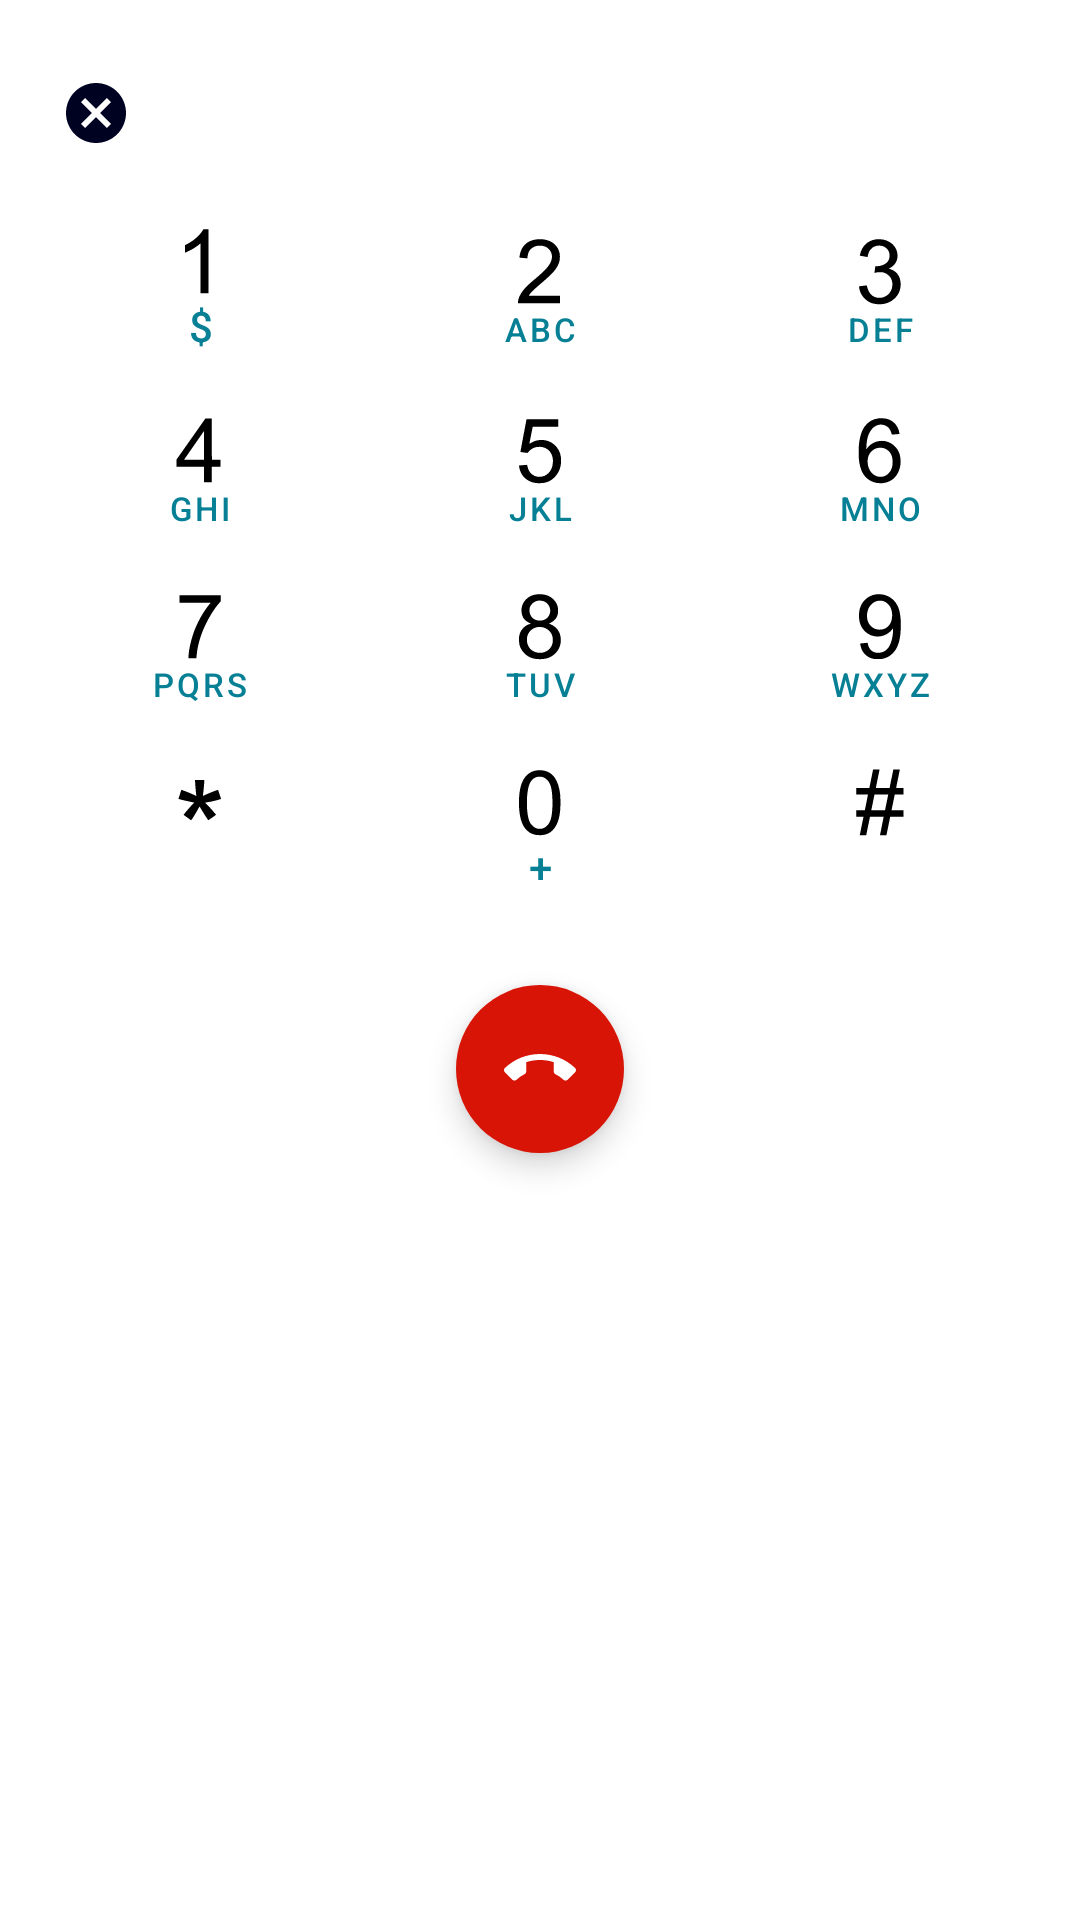

Android layout source for this screen:
<!-- AndroidManifest.xml: application theme Theme.Phone -->
<!-- res/layout/in_progress_call_dialpad.xml -->
<?xml version="1.0" encoding="utf-8"?>
<LinearLayout xmlns:android="http://schemas.android.com/apk/res/android"
    xmlns:tools="http://schemas.android.com/tools"
    android:layout_width="match_parent"
    android:layout_height="match_parent"
    xmlns:app="http://schemas.android.com/apk/res-auto"
    android:orientation="vertical"
    android:padding="10dp">

    <LinearLayout
        android:id="@+id/in_progress_call_dialpad_container"
        android:layout_width="match_parent"
        android:layout_height="55dp"
        android:orientation="horizontal">

        <ImageButton
            android:id="@+id/keypadCancelBtn"
            android:layout_width="wrap_content"
            android:layout_height="match_parent"
            android:src="@drawable/ic_cancel"
            android:background="@android:color/transparent"
            android:paddingStart="10dp"
            android:paddingEnd="10dp"
            tools:ignore="ContentDescription,HardcodedText" />

        <TextView
            android:id="@+id/keypadDialogTextView"
            android:layout_width="match_parent"
            android:layout_height="match_parent"
            android:text=""
            android:textSize="22sp"
            android:textColor="@color/black"
            android:gravity="center"
            tools:ignore="Autofill,HardcodedText,LabelFor" />

    </LinearLayout>

    <LinearLayout
        android:layout_width="match_parent"
        android:layout_height="wrap_content"
        android:orientation="vertical">

        <LinearLayout
            android:layout_width="match_parent"
            android:layout_height="wrap_content"
            android:orientation="horizontal"
            android:weightSum="3">

            <Button
                android:id="@+id/btn01"
                android:layout_width="0dp"
                android:layout_height="wrap_content"
                android:text="$"
                android:layout_weight="1"
                style="?android:attr/buttonBarButtonStyle"
                tools:ignore="HardcodedText"
                android:paddingTop="10dp"
                android:paddingBottom="10dp"
                android:drawableTop="@drawable/ic__1"/>
            <Button
                android:id="@+id/btn02"
                android:layout_width="0dp"
                android:layout_height="wrap_content"
                android:text="ABC"
                android:textSize="11sp"
                android:layout_weight="1"
                tools:ignore="HardcodedText"
                android:paddingTop="10dp"
                android:paddingBottom="10dp"
                android:drawableTop="@drawable/ic__2"
                style="?android:attr/buttonBarButtonStyle" />
            <Button
                android:id="@+id/btn03"
                android:layout_width="0dp"
                android:layout_height="wrap_content"
                android:text="DEF"
                android:layout_weight="1"
                android:textSize="11sp"
                tools:ignore="HardcodedText"
                android:paddingTop="10dp"
                android:paddingBottom="10dp"
                android:drawableTop="@drawable/ic__3"
                style="?android:attr/buttonBarButtonStyle" />
        </LinearLayout>

        <LinearLayout
            android:layout_width="match_parent"
            android:layout_height="wrap_content"
            android:orientation="horizontal"
            android:weightSum="3">

            <Button
                android:id="@+id/btn04"
                android:layout_width="0dp"
                android:layout_height="wrap_content"
                android:text="GHI"
                android:layout_weight="1"
                android:textSize="11sp"
                style="?android:attr/buttonBarButtonStyle"
                tools:ignore="HardcodedText"
                android:paddingTop="10dp"
                android:paddingBottom="10dp"
                android:drawableTop="@drawable/ic__4"/>
            <Button
                android:id="@+id/btn05"
                android:layout_width="0dp"
                android:layout_height="wrap_content"
                android:text="JKL"
                android:layout_weight="1"
                android:textSize="11sp"
                tools:ignore="HardcodedText"
                android:paddingTop="10dp"
                android:paddingBottom="10dp"
                android:drawableTop="@drawable/ic__5"
                style="?android:attr/buttonBarButtonStyle" />
            <Button
                android:id="@+id/btn06"
                android:layout_width="0dp"
                android:layout_height="wrap_content"
                android:text="MNO"
                android:layout_weight="1"
                android:textSize="11sp"
                tools:ignore="HardcodedText"
                android:paddingTop="10dp"
                android:paddingBottom="10dp"
                android:drawableTop="@drawable/ic__6"
                style="?android:attr/buttonBarButtonStyle" />
        </LinearLayout>

        <LinearLayout
            android:layout_width="match_parent"
            android:layout_height="wrap_content"
            android:orientation="horizontal"
            android:weightSum="3">

            <Button
                android:id="@+id/btn07"
                android:layout_width="0dp"
                android:layout_height="wrap_content"
                android:text="PQRS"
                android:layout_weight="1"
                android:textSize="11sp"
                style="?android:attr/buttonBarButtonStyle"
                tools:ignore="HardcodedText"
                android:paddingTop="10dp"
                android:paddingBottom="10dp"
                android:drawableTop="@drawable/ic__7"/>
            <Button
                android:id="@+id/btn08"
                android:layout_width="0dp"
                android:layout_height="wrap_content"
                android:text="TUV"
                android:layout_weight="1"
                android:textSize="11sp"
                tools:ignore="HardcodedText"
                android:paddingTop="10dp"
                android:paddingBottom="10dp"
                android:drawableTop="@drawable/ic__8"
                style="?android:attr/buttonBarButtonStyle" />
            <Button
                android:id="@+id/btn09"
                android:layout_width="0dp"
                android:layout_height="wrap_content"
                android:text="WXYZ"
                android:layout_weight="1"
                android:textSize="11sp"
                tools:ignore="HardcodedText"
                android:paddingTop="10dp"
                android:paddingBottom="10dp"
                android:drawableTop="@drawable/ic__9"
                style="?android:attr/buttonBarButtonStyle" />
        </LinearLayout>

        <LinearLayout
            android:layout_width="match_parent"
            android:layout_height="wrap_content"
            android:orientation="horizontal"
            android:weightSum="3">

            <Button
                android:id="@+id/btnStar"
                android:layout_width="0dp"
                android:layout_height="wrap_content"
                android:text=""
                android:layout_weight="1"
                style="?android:attr/buttonBarButtonStyle"
                tools:ignore="HardcodedText"
                android:paddingTop="10dp"
                android:paddingBottom="10dp"
                android:drawableTop="@drawable/ic_star"/>
            <Button
                android:id="@+id/btn0"
                android:layout_width="0dp"
                android:layout_height="wrap_content"
                android:text="+"
                android:layout_weight="1"
                tools:ignore="HardcodedText"
                android:paddingTop="10dp"
                android:paddingBottom="10dp"
                android:drawableTop="@drawable/ic__0"
                style="?android:attr/buttonBarButtonStyle" />
            <Button
                android:id="@+id/btnHash"
                android:layout_width="0dp"
                android:layout_height="wrap_content"
                android:text=""
                android:layout_weight="1"
                tools:ignore="HardcodedText"
                android:paddingTop="10dp"
                android:paddingBottom="10dp"
                android:drawableTop="@drawable/ic_hash"
                style="?android:attr/buttonBarButtonStyle" />
        </LinearLayout>

        <LinearLayout
            android:layout_width="match_parent"
            android:layout_height="wrap_content"
            android:gravity="center"
            android:orientation="horizontal">

            <com.google.android.material.floatingactionbutton.FloatingActionButton
                android:id="@+id/endCallBtnBottomSheet"
                android:layout_width="wrap_content"
                android:layout_height="wrap_content"
                android:layout_gravity="end|bottom"
                android:src="@drawable/ic_call_end_red"
                app:tint="@android:color/white"
                android:contentDescription="End Call"
                android:backgroundTint="@color/red"
                app:borderWidth="0dp"
                android:layout_marginTop="20dp"
                android:layout_marginBottom="20dp"
                tools:ignore="HardcodedText" />
        </LinearLayout>
    </LinearLayout>



</LinearLayout>
<!-- resources referenced by this layout -->
<resources>
  <color name="black">#FF000000</color>
  <color name="red">#D81406</color>
  <!-- drawable ic__1 (drawable) -->
  <vector android:height="24dp" android:viewportHeight="512"
      android:viewportWidth="512" android:width="24dp" xmlns:android="http://schemas.android.com/apk/res/android">
      <path android:fillColor="#000000"
          android:pathData="M276,37.2c-7.7,13.2 -18.1,26.1 -32.9,40.9 -25.2,25.2 -52.4,44.7 -84.3,60.5l-9.8,4.9 0,26.7 0,26.7 3.8,-1.3c12.9,-4.7 36.7,-16.6 55.7,-27.9 18.8,-11.2 42,-27.9 47.9,-34.6 1.1,-1.1 2.3,-2.1 2.8,-2.1 0.4,-0 0.8,79.6 0.8,177l0,177 28,-0 28,-0 0,-227.5 0,-227.5 -17.9,-0 -17.9,-0 -4.2,7.2z" android:strokeColor="#00000000"/>
  </vector>
  <!-- drawable ic__4 (drawable) -->
  <vector android:height="24dp" android:viewportHeight="512"
      android:viewportWidth="512" android:width="24dp" xmlns:android="http://schemas.android.com/apk/res/android">
      <path android:fillColor="#000000"
          android:pathData="M191.3,178.7l-103.3,146.7 0,25.3 0,25.3 98.5,-0 98.5,-0 0,54.5 0,54.5 27.5,-0 27.5,-0 0,-54.5 0,-54.5 30.5,-0 30.5,-0 0,-25 0,-25 -30.2,-0.2 -30.3,-0.3 -0.3,-146.8 -0.2,-146.7 -22.8,-0 -22.7,-0 -103.2,146.7zM284.5,324.8c-0.3,0.9 -15.5,1.2 -71.1,1.2 -56.3,-0 -70.5,-0.3 -70.1,-1.3 0.2,-0.6 32.1,-46.8 70.8,-102.6l70.4,-101.3 0.3,101.3c0.1,55.8 0,102 -0.3,102.7z" android:strokeColor="#00000000"/>
  </vector>
  <!-- drawable ic__7 (drawable) -->
  <vector android:height="24dp" android:viewportHeight="512"
      android:viewportWidth="512" android:width="24dp" xmlns:android="http://schemas.android.com/apk/res/android">
      <path android:fillColor="#000000"
          android:pathData="M110,64.5l0,26.5 111,-0 111,-0 -7.8,9.2c-39.2,46.8 -79.1,115.3 -104.7,179.8 -24.6,62.2 -43,139.7 -45.2,190.7l-0.6,14.3 28.1,-0 28.1,-0 0.5,-4.2c0.3,-2.4 1,-9.7 1.6,-16.3 8.4,-92.4 43,-191.7 100.3,-287 21.5,-35.9 42.4,-64.9 65,-90.4l5.7,-6.5 0,-21.3 0,-21.3 -146.5,-0 -146.5,-0 0,26.5z" android:strokeColor="#00000000"/>
  </vector>
  <!-- drawable ic_cancel (drawable) -->
  <vector android:height="24dp" android:tint="#000222"
      android:viewportHeight="24" android:viewportWidth="24"
      android:width="24dp" xmlns:android="http://schemas.android.com/apk/res/android">
      <path android:fillColor="@android:color/white" android:pathData="M12,2C6.47,2 2,6.47 2,12s4.47,10 10,10 10,-4.47 10,-10S17.53,2 12,2zM17,15.59L15.59,17 12,13.41 8.41,17 7,15.59 10.59,12 7,8.41 8.41,7 12,10.59 15.59,7 17,8.41 13.41,12 17,15.59z"/>
  </vector>
  <style name="Theme.Phone" parent="Theme.MaterialComponents.DayNight.NoActionBar">
          
          <item name="colorPrimary">@color/my_theme</item>
          <item name="colorPrimaryVariant">@color/purple_700</item>
          <item name="colorOnPrimary">@color/black</item>
          
          <item name="colorSecondary">@color/teal_200</item>
          <item name="colorSecondaryVariant">@color/teal_700</item>
          <item name="colorOnSecondary">@color/black</item>
          
          <item name="android:statusBarColor" tools:targetApi="l">@color/black</item>
          
          <item name="android:forceDarkAllowed" tools:targetApi="q">false</item>
      </style>
  <color name="my_theme">#078096</color>
  <color name="purple_700">#FF3700B3</color>
  <color name="teal_200">#FF03DAC5</color>
  <color name="teal_700">#FF018786</color>
</resources>
